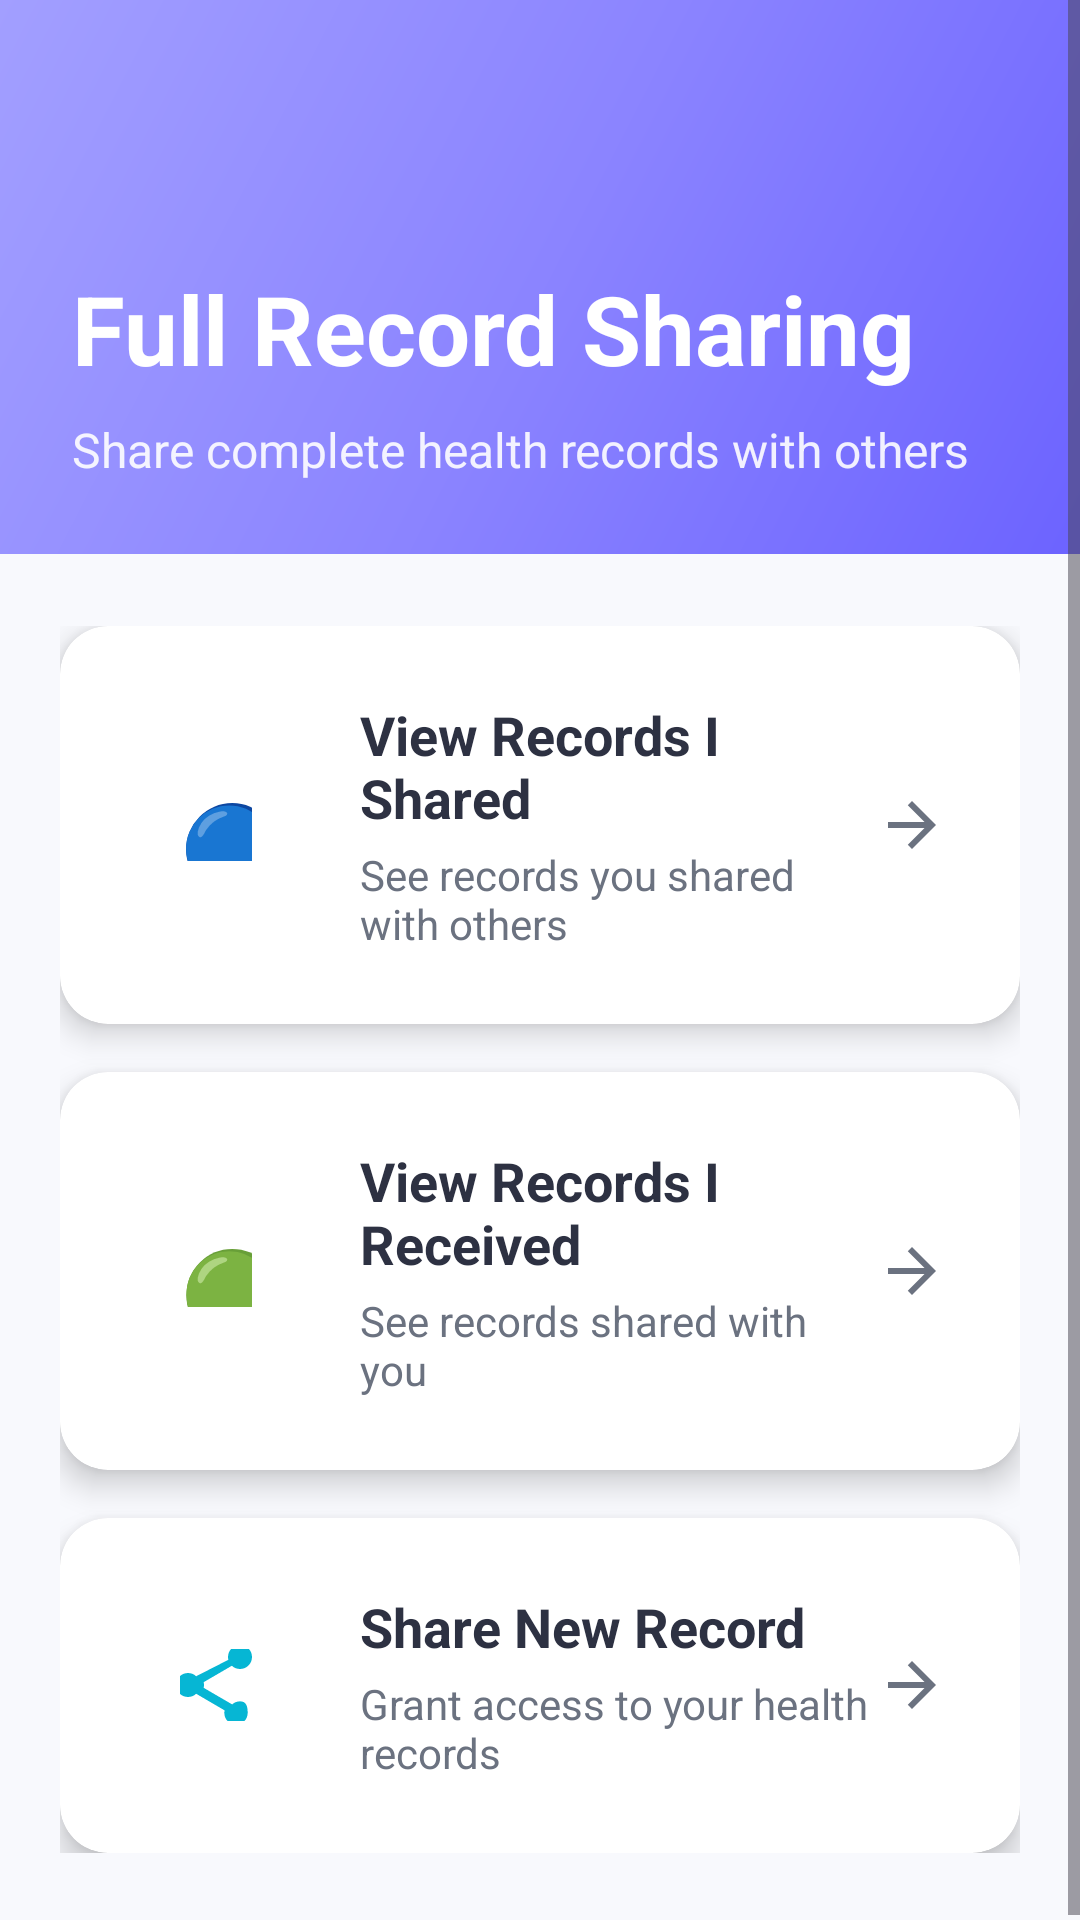

Layout XML and referenced resources for this Android screen:
<!-- AndroidManifest.xml: application theme Theme.BlockchainHealthWallet -->
<!-- res/layout/activity_full_share_hub.xml -->
<?xml version="1.0" encoding="utf-8"?>
<ScrollView xmlns:android="http://schemas.android.com/apk/res/android"
    xmlns:app="http://schemas.android.com/apk/res-auto"
    android:layout_width="match_parent"
    android:layout_height="match_parent"
    android:background="@color/background"
    android:fillViewport="true">

    <LinearLayout
        android:layout_width="match_parent"
        android:layout_height="wrap_content"
        android:orientation="vertical">

        
        <RelativeLayout
            android:layout_width="match_parent"
            android:layout_height="wrap_content"
            android:background="@drawable/gradient_background"
            android:padding="24dp"
            android:paddingBottom="40dp">

            <ImageButton
                android:id="@+id/btnBack"
                android:layout_width="48dp"
                android:layout_height="48dp"
                android:background="?attr/selectableItemBackgroundBorderless"
                android:src="@drawable/ic_back"
                android:contentDescription="Back"
                app:tint="@color/white" />

            <TextView
                android:id="@+id/tvTitle"
                android:layout_width="wrap_content"
                android:layout_height="wrap_content"
                android:layout_below="@id/btnBack"
                android:layout_marginTop="16dp"
                android:text="Full Record Sharing"
                android:textColor="@color/white"
                android:textSize="32sp"
                android:textStyle="bold" />

            <TextView
                android:layout_width="wrap_content"
                android:layout_height="wrap_content"
                android:layout_below="@id/tvTitle"
                android:layout_marginTop="8dp"
                android:alpha="0.9"
                android:text="Share complete health records with others"
                android:textColor="@color/white"
                android:textSize="16sp" />
        </RelativeLayout>

        
        <LinearLayout
            android:layout_width="match_parent"
            android:layout_height="wrap_content"
            android:orientation="vertical"
            android:layout_marginTop="24dp"
            android:paddingStart="20dp"
            android:paddingEnd="20dp"
            android:paddingBottom="24dp">

            
            <androidx.cardview.widget.CardView
                android:id="@+id/cardViewSharedRecords"
                android:layout_width="match_parent"
                android:layout_height="wrap_content"
                android:layout_marginBottom="16dp"
                app:cardCornerRadius="16dp"
                app:cardElevation="6dp"
                android:clickable="true"
                android:focusable="true"
                android:foreground="?attr/selectableItemBackground">

                <LinearLayout
                    android:layout_width="match_parent"
                    android:layout_height="wrap_content"
                    android:orientation="horizontal"
                    android:padding="24dp"
                    android:gravity="center_vertical">

                    <FrameLayout
                        android:layout_width="56dp"
                        android:layout_height="56dp"
                        android:background="@drawable/card_background">

                        <TextView
                            android:layout_width="wrap_content"
                            android:layout_height="wrap_content"
                            android:layout_gravity="center"
                            android:text="🔵"
                            android:textSize="28sp" />

                    </FrameLayout>

                    <LinearLayout
                        android:layout_width="0dp"
                        android:layout_height="wrap_content"
                        android:layout_weight="1"
                        android:orientation="vertical"
                        android:layout_marginStart="20dp">

                        <TextView
                            android:layout_width="wrap_content"
                            android:layout_height="wrap_content"
                            android:text="View Records I Shared"
                            android:textSize="18sp"
                            android:textStyle="bold"
                            android:textColor="@color/text_primary" />

                        <TextView
                            android:layout_width="wrap_content"
                            android:layout_height="wrap_content"
                            android:text="See records you shared with others"
                            android:textSize="14sp"
                            android:textColor="@color/text_secondary"
                            android:layout_marginTop="4dp" />

                    </LinearLayout>

                    <ImageView
                        android:layout_width="24dp"
                        android:layout_height="24dp"
                        android:src="@drawable/ic_arrow_forward"
                        app:tint="@color/text_secondary" />

                </LinearLayout>

            </androidx.cardview.widget.CardView>

            
            <androidx.cardview.widget.CardView
                android:id="@+id/cardViewReceivedRecords"
                android:layout_width="match_parent"
                android:layout_height="wrap_content"
                android:layout_marginBottom="16dp"
                app:cardCornerRadius="16dp"
                app:cardElevation="6dp"
                android:clickable="true"
                android:focusable="true"
                android:foreground="?attr/selectableItemBackground">

                <LinearLayout
                    android:layout_width="match_parent"
                    android:layout_height="wrap_content"
                    android:orientation="horizontal"
                    android:padding="24dp"
                    android:gravity="center_vertical">

                    <FrameLayout
                        android:layout_width="56dp"
                        android:layout_height="56dp"
                        android:background="@drawable/card_background">

                        <TextView
                            android:layout_width="wrap_content"
                            android:layout_height="wrap_content"
                            android:layout_gravity="center"
                            android:text="🟢"
                            android:textSize="28sp" />

                    </FrameLayout>

                    <LinearLayout
                        android:layout_width="0dp"
                        android:layout_height="wrap_content"
                        android:layout_weight="1"
                        android:orientation="vertical"
                        android:layout_marginStart="20dp">

                        <TextView
                            android:layout_width="wrap_content"
                            android:layout_height="wrap_content"
                            android:text="View Records I Received"
                            android:textSize="18sp"
                            android:textStyle="bold"
                            android:textColor="@color/text_primary" />

                        <TextView
                            android:layout_width="wrap_content"
                            android:layout_height="wrap_content"
                            android:text="See records shared with you"
                            android:textSize="14sp"
                            android:textColor="@color/text_secondary"
                            android:layout_marginTop="4dp" />

                    </LinearLayout>

                    <ImageView
                        android:layout_width="24dp"
                        android:layout_height="24dp"
                        android:src="@drawable/ic_arrow_forward"
                        app:tint="@color/text_secondary" />

                </LinearLayout>

            </androidx.cardview.widget.CardView>

            
            <androidx.cardview.widget.CardView
                android:id="@+id/cardShareNew"
                android:layout_width="match_parent"
                android:layout_height="wrap_content"
                app:cardCornerRadius="16dp"
                app:cardElevation="6dp"
                android:clickable="true"
                android:focusable="true"
                android:foreground="?attr/selectableItemBackground">

                <LinearLayout
                    android:layout_width="match_parent"
                    android:layout_height="wrap_content"
                    android:orientation="horizontal"
                    android:padding="24dp"
                    android:gravity="center_vertical">

                    <FrameLayout
                        android:layout_width="56dp"
                        android:layout_height="56dp"
                        android:background="@drawable/card_background">

                        <ImageView
                            android:layout_width="32dp"
                            android:layout_height="32dp"
                            android:layout_gravity="center"
                            android:src="@drawable/ic_share"
                            app:tint="@color/share" />
                    </FrameLayout>

                    <LinearLayout
                        android:layout_width="0dp"
                        android:layout_height="wrap_content"
                        android:layout_weight="1"
                        android:orientation="vertical"
                        android:layout_marginStart="20dp">

                        <TextView
                            android:layout_width="wrap_content"
                            android:layout_height="wrap_content"
                            android:text="Share New Record"
                            android:textSize="18sp"
                            android:textStyle="bold"
                            android:textColor="@color/text_primary" />

                        <TextView
                            android:layout_width="wrap_content"
                            android:layout_height="wrap_content"
                            android:text="Grant access to your health records"
                            android:textSize="14sp"
                            android:textColor="@color/text_secondary"
                            android:layout_marginTop="4dp" />

                    </LinearLayout>

                    <ImageView
                        android:layout_width="24dp"
                        android:layout_height="24dp"
                        android:src="@drawable/ic_arrow_forward"
                        app:tint="@color/text_secondary" />

                </LinearLayout>

            </androidx.cardview.widget.CardView>

        </LinearLayout>

    </LinearLayout>

</ScrollView>
<!-- resources referenced by this layout -->
<resources>
  <color name="background">#F8F9FD</color>
  <color name="share">#06B6D4</color>
  <color name="text_primary">#2D3142</color>
  <color name="text_secondary">#6B7280</color>
  <color name="white">#FFFFFFFF</color>
  <!-- drawable card_background (drawable) -->
  <?xml version="1.0" encoding="utf-8"?>
  <shape xmlns:android="http://schemas.android.com/apk/res/android">
      <solid android:color="@color/surface" />
      <corners android:radius="16dp" />
      <padding
          android:left="16dp"
          android:top="16dp"
          android:right="16dp"
          android:bottom="16dp" />
  </shape>
  <!-- drawable gradient_background (drawable) -->
  <?xml version="1.0" encoding="utf-8"?>
  <shape xmlns:android="http://schemas.android.com/apk/res/android">
      <gradient
          android:angle="135"
          android:startColor="#6C63FF"
          android:centerColor="#8B84FF"
          android:endColor="#A29FFF"
          android:type="linear" />
  </shape>
  <!-- drawable ic_arrow_forward (drawable) -->
  <vector xmlns:android="http://schemas.android.com/apk/res/android"
      android:width="24dp"
      android:height="24dp"
      android:viewportWidth="24"
      android:viewportHeight="24">
      <path
          android:fillColor="@color/text_hint"
          android:pathData="M12,4l-1.41,1.41L16.17,11H4v2h12.17l-5.58,5.59L12,20l8,-8z"/>
  </vector>
  <!-- drawable ic_share (drawable) -->
  <vector xmlns:android="http://schemas.android.com/apk/res/android"
      android:width="24dp"
      android:height="24dp"
      android:viewportWidth="24"
      android:viewportHeight="24">
      <path
          android:fillColor="@color/share"
          android:pathData="M18,16.08c-0.76,0 -1.44,0.3 -1.96,0.77L8.91,12.7c0.05,-0.23 0.09,-0.46 0.09,-0.7s-0.04,-0.47 -0.09,-0.7l7.05,-4.11c0.54,0.5 1.25,0.81 2.04,0.81c1.66,0 3,-1.34 3,-3s-1.34,-3 -3,-3s-3,1.34 -3,3c0,0.24 0.04,0.47 0.09,0.7L7.04,9.81C6.5,9.31 5.79,9 5,9c-1.66,0 -3,1.34 -3,3s1.34,3 3,3c0.79,0 1.5,-0.31 2.04,-0.81l7.12,4.16c-0.05,0.21 -0.08,0.43 -0.08,0.65c0,1.61 1.31,2.92 2.92,2.92s2.92,-1.31 2.92,-2.92S19.61,16.08 18,16.08z"/>
  </vector>
  <style name="Theme.BlockchainHealthWallet" parent="Base.Theme.BlockchainHealthWallet" />
  <color name="surface">#FFFFFF</color>
  <color name="text_hint">#9CA3AF</color>
  <style name="Base.Theme.BlockchainHealthWallet" parent="Theme.Material3.DayNight.NoActionBar">
          
          
      </style>
</resources>
